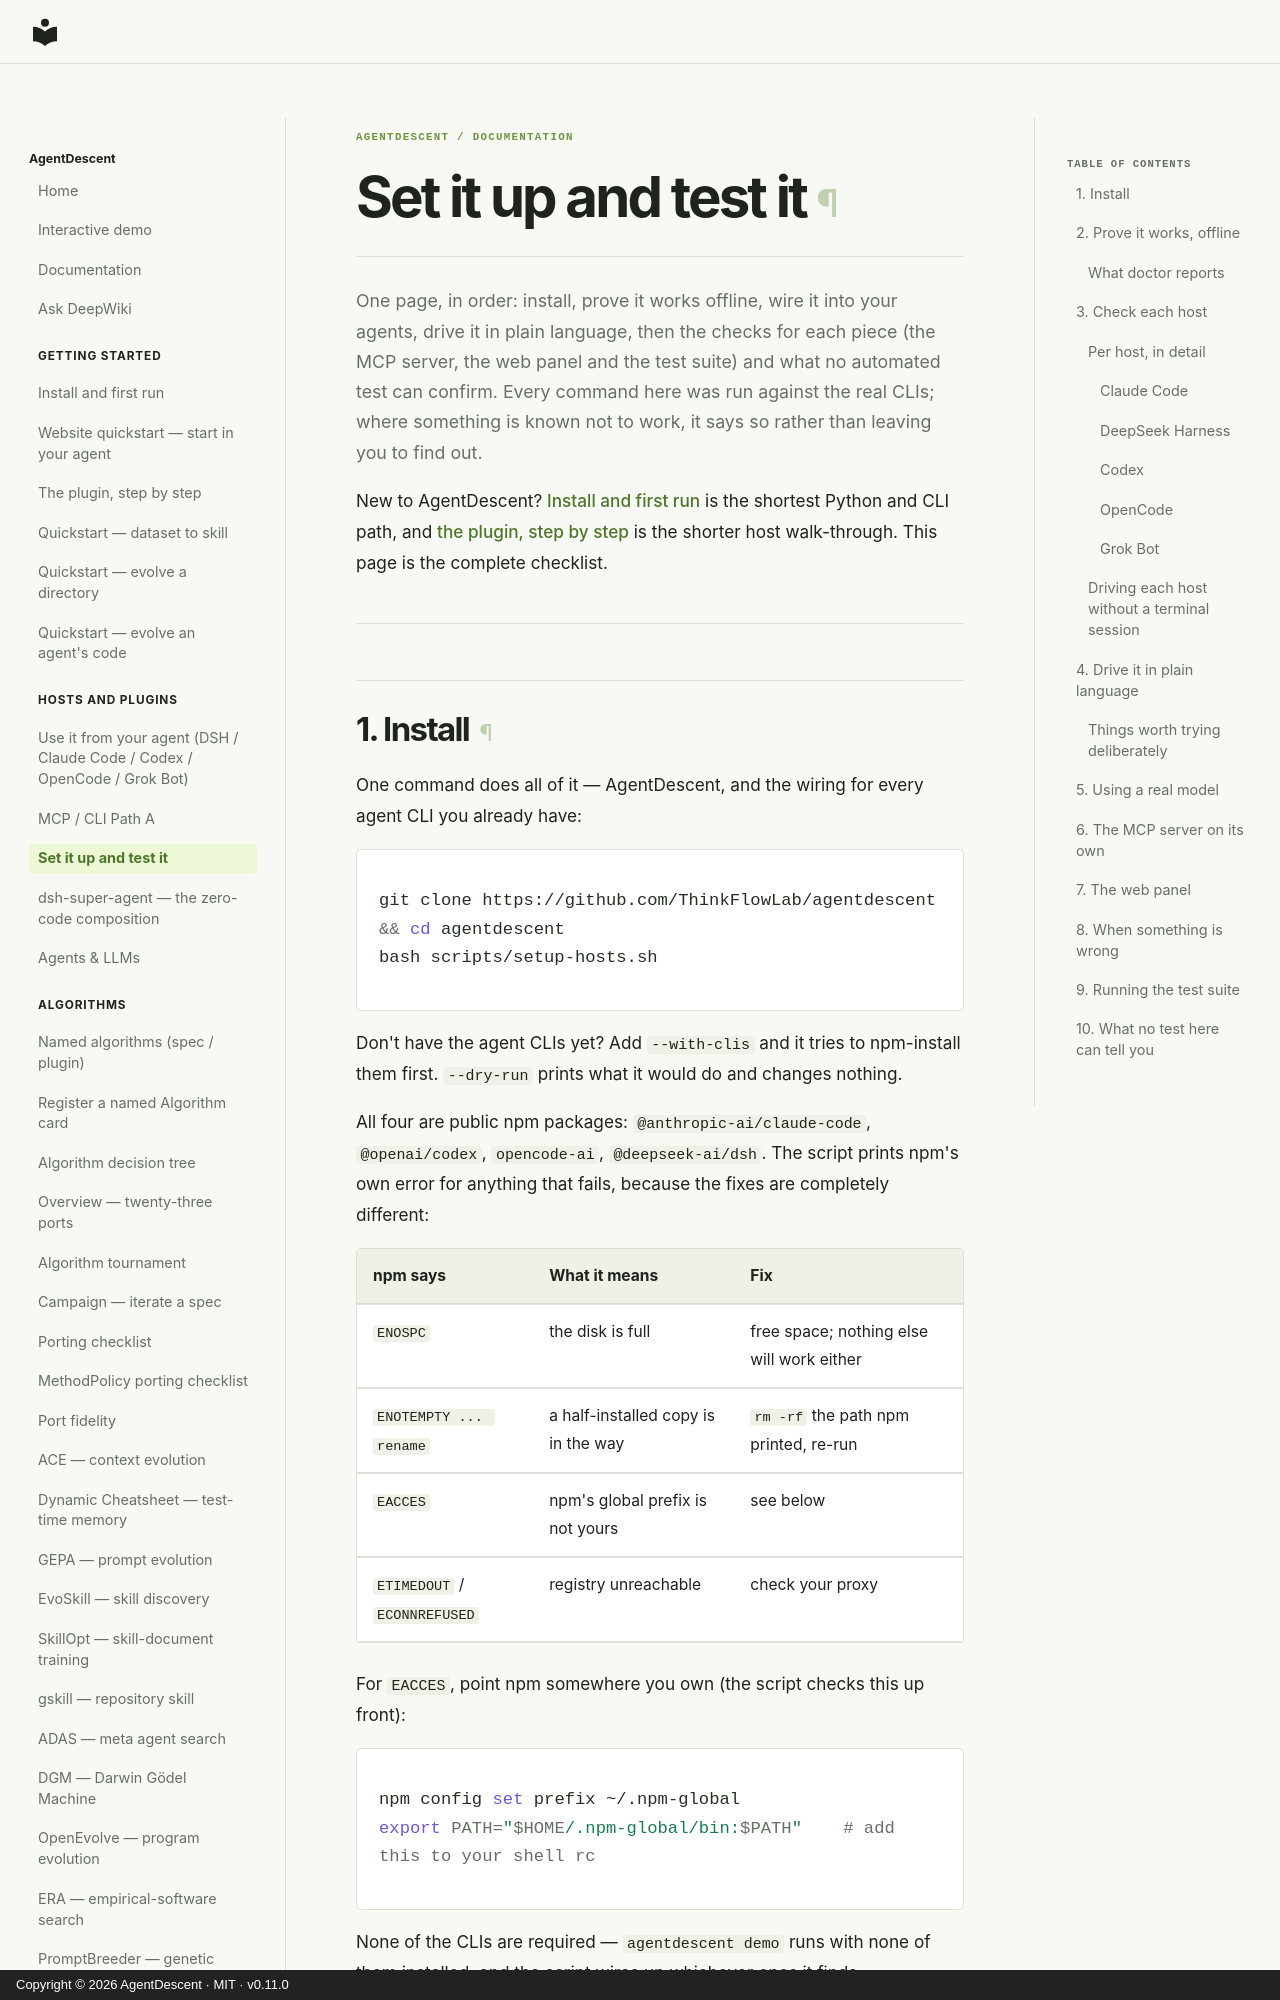

repository: ThinkFlowLab/agentdescent · page: testing-guide/index.html · generator: mkdocs · copyright: Copyright © 2026 AgentDescent · MIT · v0.11.0

# Set it up and test it

One page, in order: install, prove it works offline, wire it into your agents,
drive it in plain language, then the checks for each piece (the MCP server, the
web panel and the test suite) and what no automated test can confirm. Every
command here was run against the real CLIs; where something is known not to
work, it says so rather than leaving you to find out.

New to AgentDescent? [Install and first run](start.md) is the shortest
Python and CLI path, and [the plugin, step by step](plugin-quickstart.md) is
the shorter host walk-through. This page is the complete checklist.

---
